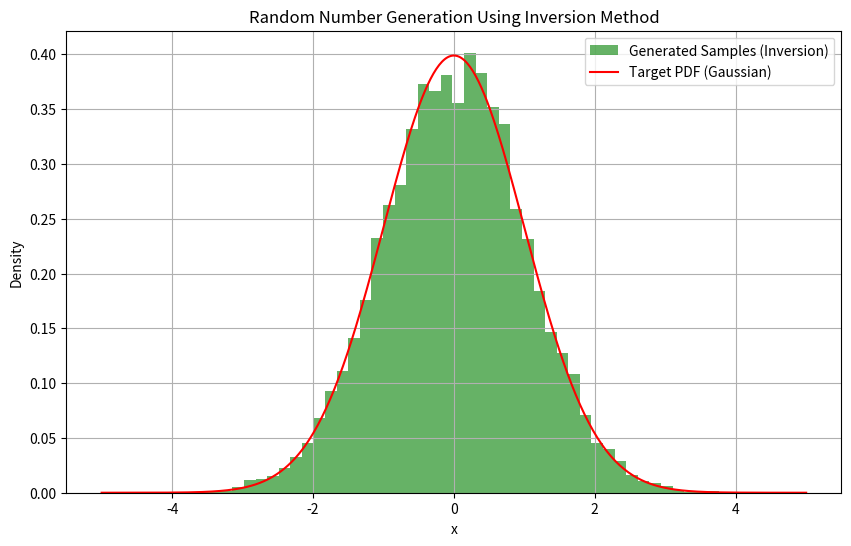

This figure's Python source:
import numpy as np
import matplotlib.pyplot as plt
from scipy.stats import norm

def inversion_method(num_samples, mu=0, sigma=1):
    """
    Generate random numbers using the inversion method for a Gaussian distribution.

    Parameters:
    - num_samples: The number of random numbers to generate.
    - mu: Mean of the normal distribution.
    - sigma: Standard deviation of the normal distribution.

    Returns:
    - samples: A list of generated random numbers.
    """
    # Step 1: Generate uniform random numbers between 0 and 1
    u = np.random.uniform(0, 1, num_samples)
    
    # Step 2: Use the inverse CDF (ppf function) to find x values corresponding to u
    samples = norm.ppf(u, loc=mu, scale=sigma)
    
    return samples

# Number of samples to generate
num_samples = 10000

# Generate random numbers using the inversion method
inversion_samples = inversion_method(num_samples, mu=0, sigma=1)

# Plot the histogram of generated samples and the target PDF using inversion method
x_values = np.linspace(-5, 5, 500)
pdf_values = norm.pdf(x_values, loc=0, scale=1)

plt.figure(figsize=(10, 6))
plt.hist(inversion_samples, bins=50, density=True, alpha=0.6, color='g', label="Generated Samples (Inversion)")
plt.plot(x_values, pdf_values, 'r-', label="Target PDF (Gaussian)")
plt.title("Random Number Generation Using Inversion Method")
plt.xlabel("x")
plt.ylabel("Density")
plt.legend()
plt.grid(True)
plt.savefig("inversion_method_random_numbers.png", format="png", dpi=300)
plt.show()

# Efficiency comparison with Acceptance-Rejection Method
# Note: Inversion method is theoretically 100% efficient as it does not discard any numbers
print("Efficiency of the Inversion Method: 100%")

# Let's compare with the acceptance-rejection method
def acceptance_rejection(pdf, xmin, xmax, max_pdf, num_samples):
    samples = []
    total_attempts = 0

    while len(samples) < num_samples:
        x = np.random.uniform(xmin, xmax)
        u = np.random.uniform(0, max_pdf)
        total_attempts += 1

        if u < pdf(x):
            samples.append(x)
    
    return samples, total_attempts

# Define the Gaussian PDF
def gaussian_pdf(x, mu=0, sigma=1):
    return (1 / (sigma * np.sqrt(2 * np.pi))) * np.exp(-0.5 * ((x - mu) / sigma) ** 2)

# Parameters for the acceptance-rejection method
xmin, xmax = -5, 5
max_pdf = gaussian_pdf(0, 0, 1)

# Generate samples using acceptance-rejection method and count total attempts
ar_samples, total_attempts = acceptance_rejection(lambda x: gaussian_pdf(x, 0, 1), xmin, xmax, max_pdf, num_samples)
ar_efficiency = num_samples / total_attempts * 100

# Compare efficiencies
print(f"Total number of random numbers generated using acceptance-rejection: {total_attempts}")
print(f"Efficiency of the Acceptance-Rejection Method: {ar_efficiency:.2f}%")
